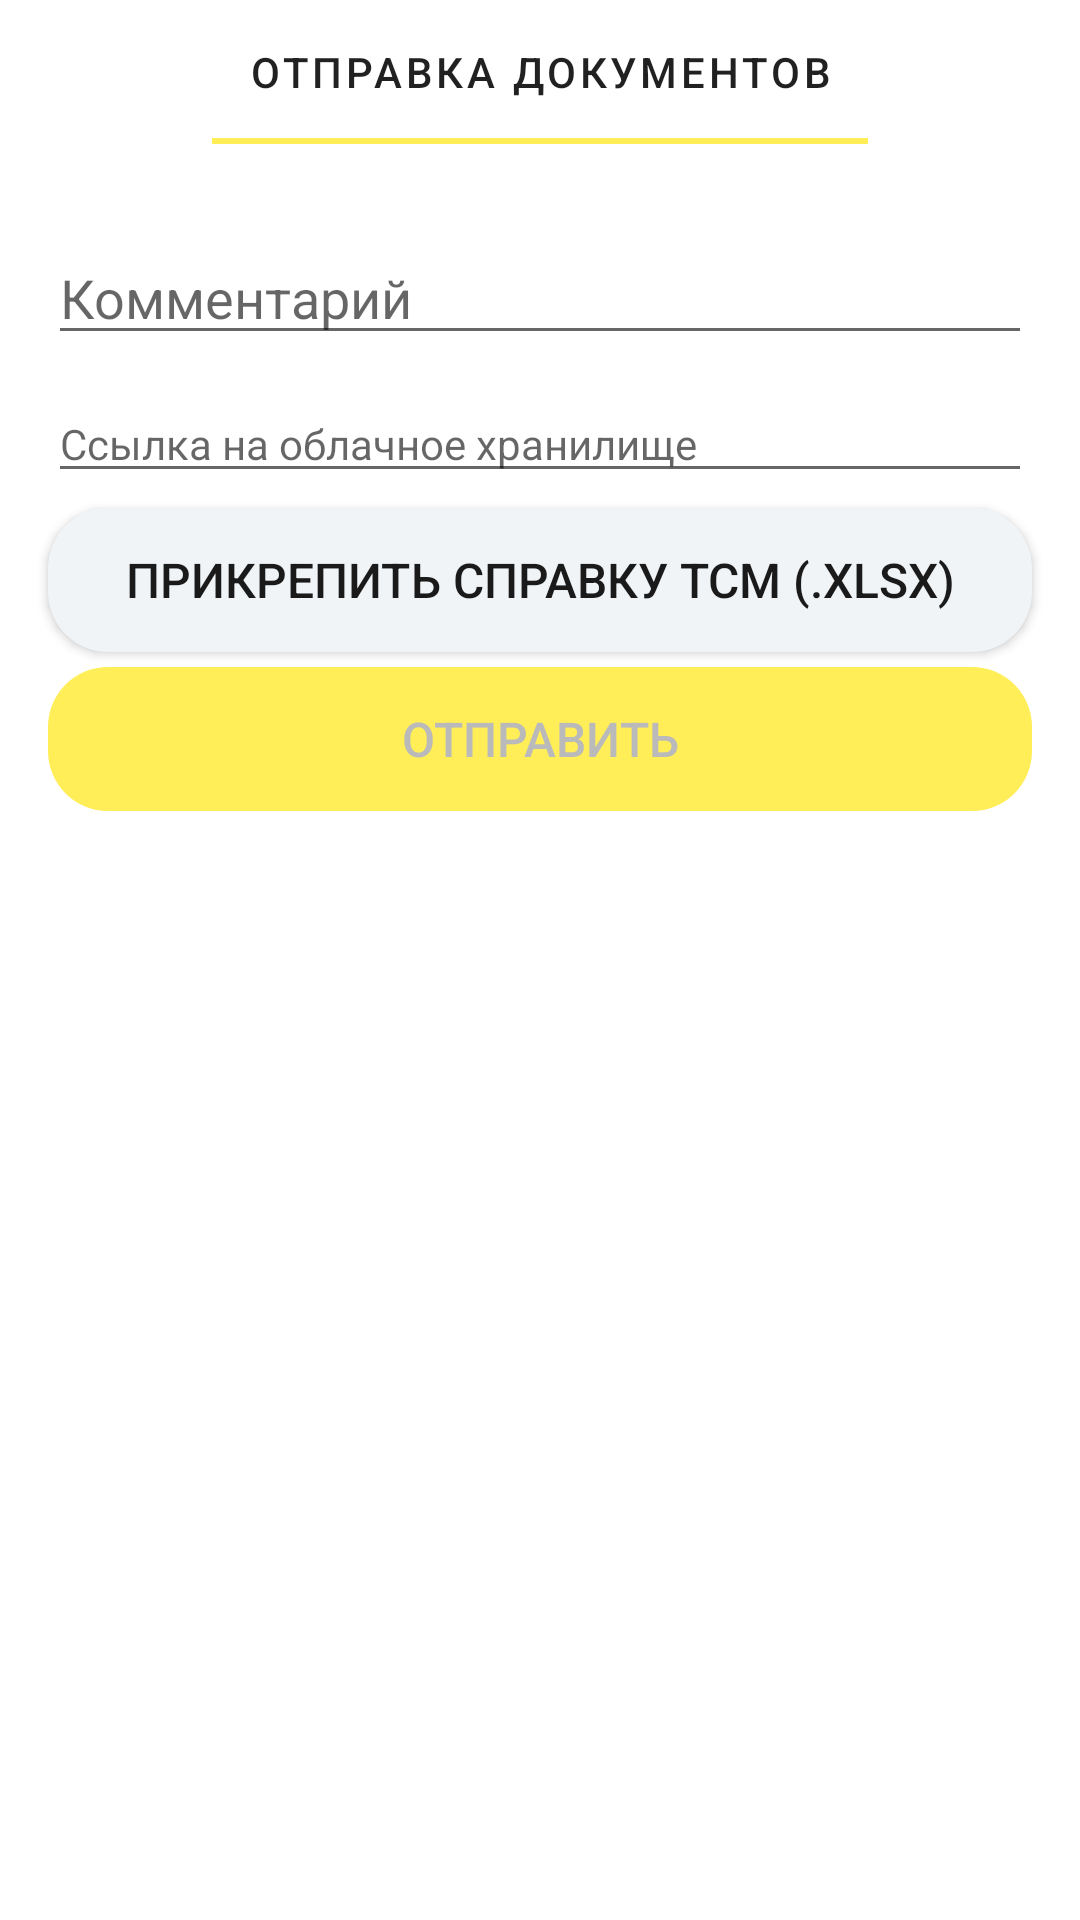

Reconstruct the res/layout file that produces this screen, plus the resources it refers to.
<!-- AndroidManifest.xml: application theme Theme.ATour -->
<!-- res/layout/fragment_docs_sending.xml -->
<?xml version="1.0" encoding="utf-8"?>
<LinearLayout
    xmlns:android="http://schemas.android.com/apk/res/android"
    xmlns:tools="http://schemas.android.com/tools"
    xmlns:app="http://schemas.android.com/apk/res-auto"
    android:background="@color/white"
    android:layout_width="match_parent"
    android:layout_height="match_parent"
    android:orientation="vertical"
    tools:context=".ui.champ.ChampActivity">

    <com.google.android.material.tabs.TabLayout
        android:id="@+id/tabs_layout"
        app:tabIndicatorColor="@color/yellow"
        android:layout_width="match_parent"
        android:layout_height="wrap_content">
        <com.google.android.material.tabs.TabItem
            android:layout_width="match_parent"
            android:layout_height="wrap_content"
            android:text="Отправка документов"/>
    </com.google.android.material.tabs.TabLayout>


    <ScrollView
        android:layout_width="match_parent"
        android:layout_height="match_parent">
        <LinearLayout
            android:layout_width="match_parent"
            android:layout_height="wrap_content"
            android:paddingBottom="40dp"
            android:orientation="vertical">

            <TextView
                android:id="@+id/tv_error"
                android:layout_width="match_parent"
                android:layout_height="wrap_content"
                android:textColor="@color/colorError"
                android:textAlignment="center"
                android:textStyle="bold"
                app:layout_constraintStart_toStartOf="parent"
                app:layout_constraintTop_toTopOf="parent"/>

            <EditText
                android:id="@+id/et_comment"
                android:layout_width="match_parent"
                android:layout_height="wrap_content"
                android:layout_marginTop="10dp"
                android:layout_marginStart="@dimen/padding"
                android:layout_marginEnd="@dimen/padding"
                android:ems="13"
                android:hint="@string/comment"
                android:inputType="textMultiLine" />

            <EditText
                android:id="@+id/et_link"
                android:layout_width="match_parent"
                android:layout_height="wrap_content"
                android:layout_marginStart="@dimen/padding"
                android:layout_marginEnd="@dimen/padding"
                android:layout_marginTop="10dp"
                android:textSize="@dimen/mid_text_size"
                android:hint="@string/link"
                android:inputType="textUri" />

            <Button
                android:id="@+id/btn_tsm"
                android:layout_width="match_parent"
                android:layout_height="wrap_content"
                android:layout_marginTop="5dp"
                android:layout_marginStart="@dimen/padding"
                android:layout_marginEnd="@dimen/padding"
                style="@style/GreyButton"
                android:text="Прикрепить справку ТСМ (.xlsx)"/>
            <Button
                android:id="@+id/btn_send"
                android:layout_width="match_parent"
                android:layout_height="wrap_content"
                android:layout_marginTop="5dp"
                android:layout_marginStart="@dimen/padding"
                android:layout_marginEnd="@dimen/padding"
                android:enabled="false"
                android:textColor="@color/grey"
                style="@style/YellowButton"
                android:text="@string/send"/>
        </LinearLayout>
    </ScrollView>

</LinearLayout>
<!-- resources referenced by this layout -->
<resources>
  <color name="colorError">#FFB00020</color>
  <color name="grey">#FFBABABA</color>
  <color name="white">#FFFFFFFF</color>
  <color name="yellow">#FFFFEE58</color>
  <dimen name="mid_text_size">14sp</dimen>
  <dimen name="padding">16dp</dimen>
  <string name="comment">Комментарий</string>
  <string name="link">Ссылка на облачное хранилище</string>
  <string name="send">Отправить</string>
  <style name="GreyButton" parent="TextAppearance.AppCompat.Widget.Button.Colored">
          <item name="android:background">@drawable/bg_grey</item>
          <item name="android:textColor">@color/black</item>
          <item name="textAllCaps">false</item>
          <item name="android:textSize">@dimen/btn_text_size</item>
      </style>
  <style name="YellowButton" parent="TextAppearance.AppCompat.Widget.Button.Colored">
          <item name="android:background">@drawable/bg_yellow</item>
          <item name="android:textColor">@color/black</item>
          <item name="textAllCaps">false</item>
          <item name="android:textSize">@dimen/btn_text_size</item>
      </style>
  <style name="Theme.ATour" parent="Theme.MaterialComponents.Light.DarkActionBar.Bridge">
          
          <item name="colorPrimary">@color/white</item>
          <item name="colorPrimaryVariant">@color/grey_bg</item>
          <item name="colorOnPrimary">@color/white</item>
          
          <item name="colorSecondary">@color/black</item>
          <item name="colorSecondaryVariant">@color/black</item>
          <item name="colorOnSecondary">@color/black</item>
          
          <item name="android:statusBarColor" tools:targetApi="l">@color/white</item>
          
          <item name="android:windowLightStatusBar" tools:targetApi="23">true</item>
      </style>
  <!-- drawable bg_grey (drawable) -->
  <?xml version="1.0" encoding="utf-8"?>
  <selector xmlns:android="http://schemas.android.com/apk/res/android">
  
      <item android:state_pressed="true" >
          <shape
              android:shape="rectangle">
              <corners android:radius="@dimen/big_radius"/>
              <solid android:color="@color/white"/>
          </shape>
      </item>
      <item android:state_pressed="false">
          <shape
              android:shape="rectangle">
              <corners android:radius="@dimen/big_radius"/>
              <solid android:color="@color/grey_bg"/>
          </shape>
      </item>
  
  </selector>
  <color name="black">#FF1A1A1A</color>
  <dimen name="btn_text_size">16sp</dimen>
  <!-- drawable bg_yellow (drawable) -->
  <?xml version="1.0" encoding="utf-8"?>
  <selector xmlns:android="http://schemas.android.com/apk/res/android">
  
      <item android:state_pressed="true" >
          <shape
              android:shape="rectangle">
              <corners android:radius="@dimen/big_radius"/>
              <solid android:color="@color/yellow_dark"/>
          </shape>
      </item>
      <item android:state_pressed="false">
          <shape
              android:shape="rectangle">
              <corners android:radius="@dimen/big_radius"/>
              <solid android:color="@color/yellow"/>
          </shape>
      </item>
  
  </selector>
  <color name="grey_bg">#FFF0F4F7</color>
  <dimen name="big_radius">20dp</dimen>
  <color name="yellow_dark">#FFDBC02D</color>
</resources>
